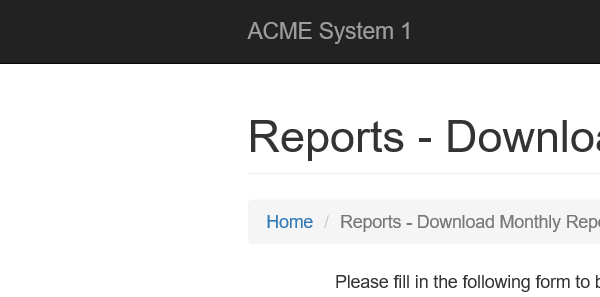
Workflow: Test_

Step 1: Attach Browser 'iexplore.exe ACME' in window 'ACME System 1 - Reports - Download Monthly Report'

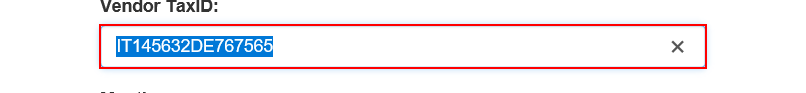
Step 2: click on the text box in window 'ACME System 1 - Reports - Download Monthly Report'

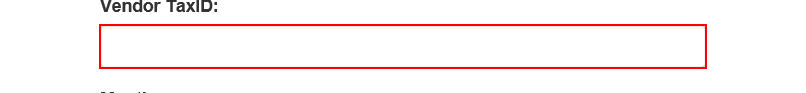
Step 3: type "test" into the text box in window 'ACME System 1 - Reports - Download Monthly Report'
